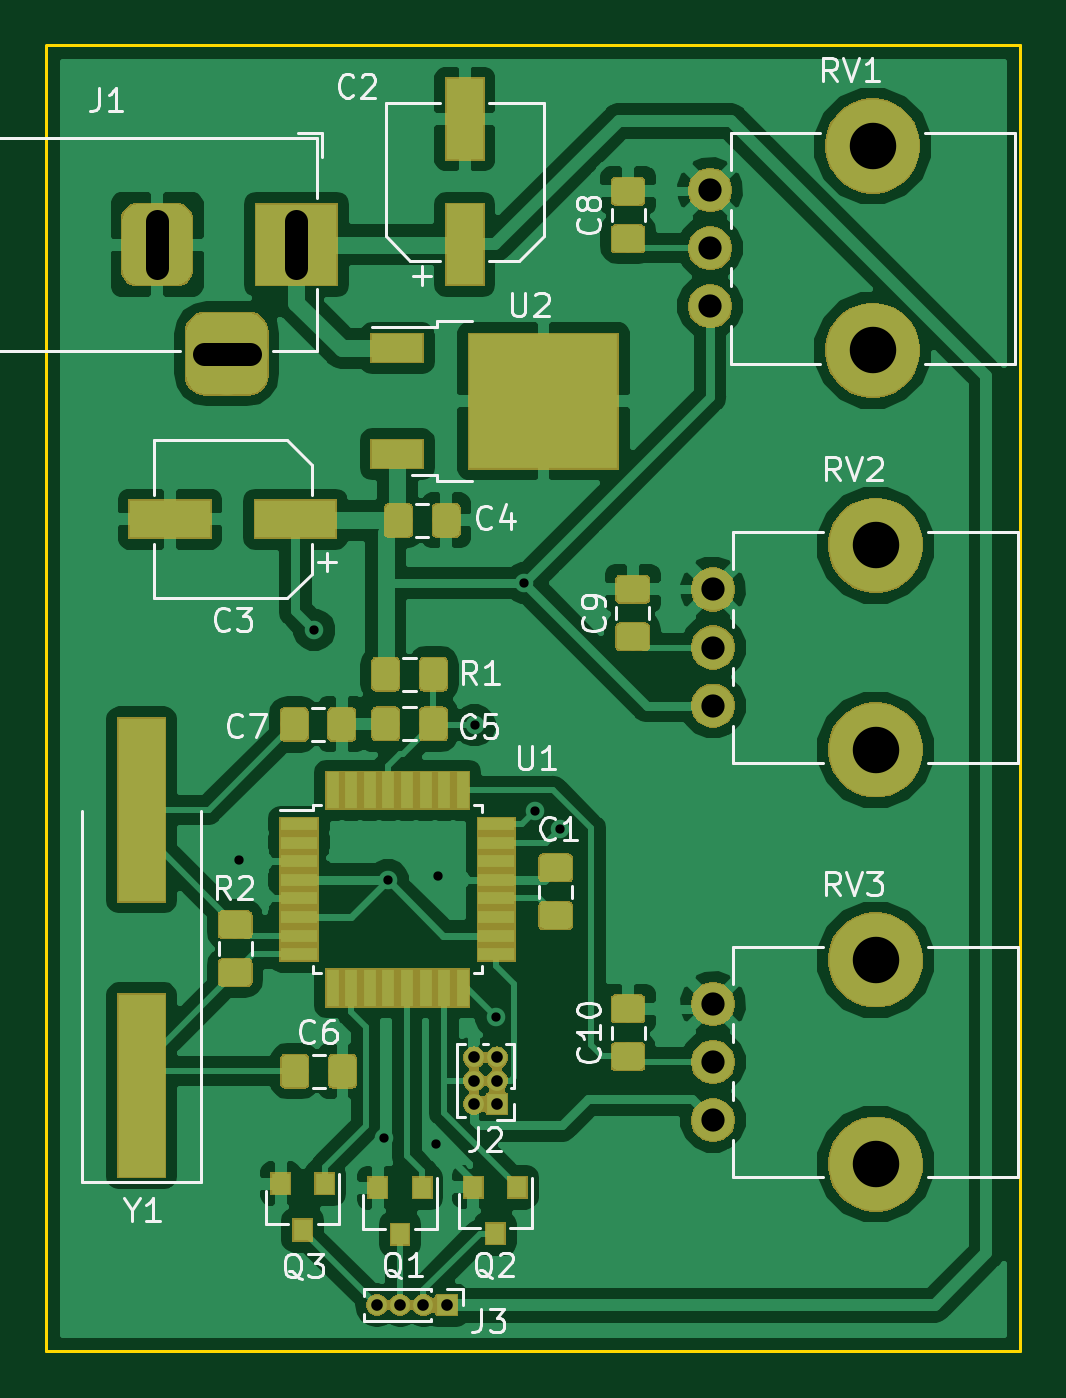
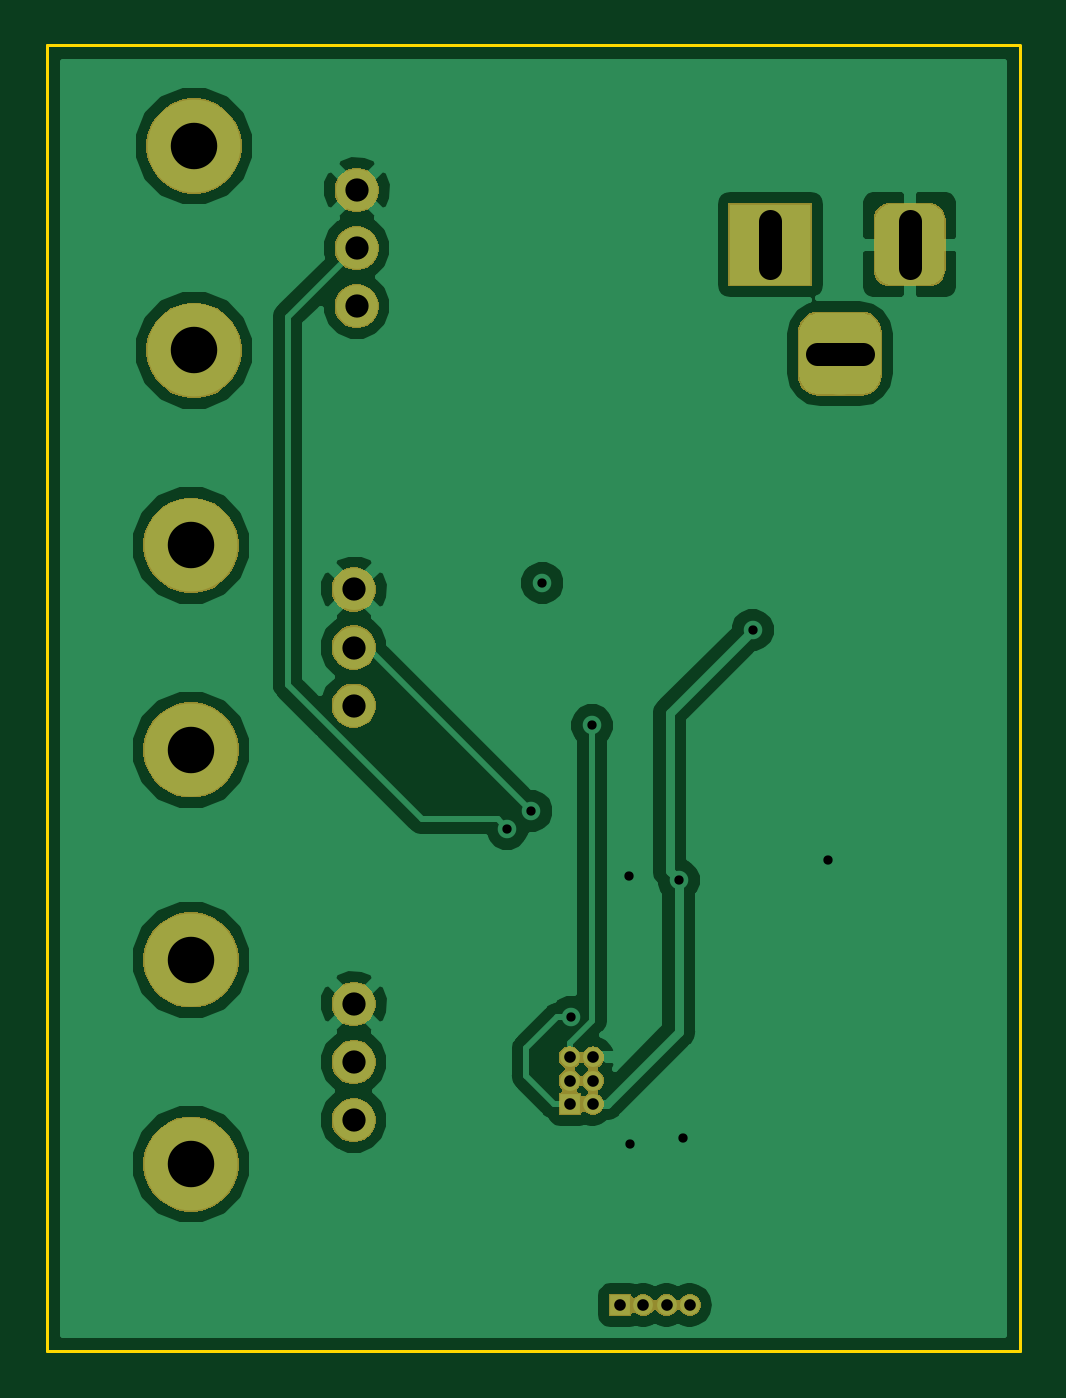
Circuit board: 11 layer files. Board 41.9 x 56.2 mm.
- bottom_copper: LEDStuff-B.Cu.gbr (39848 bytes)
- bottom_mask: LEDStuff-B.Mask.gbr (29412 bytes)
- paste: LEDStuff-B.Paste.gbr (549 bytes)
- bottom_silk: LEDStuff-B.SilkS.gbr (550 bytes)
- outline: LEDStuff-Edge.Cuts.gbr (744 bytes)
- top_copper: LEDStuff-F.Cu.gbr (133567 bytes)
- top_mask: LEDStuff-F.Mask.gbr (52930 bytes)
- paste: LEDStuff-F.Paste.gbr (39212 bytes)
- top_silk: LEDStuff-F.SilkS.gbr (24088 bytes)
- drill: LEDStuff-NPTH.drl (285 bytes)
- drill: LEDStuff-PTH.drl (854 bytes)

=== bottom_copper: LEDStuff-B.Cu.gbr (39848 bytes, source omitted) ===
=== bottom_mask: LEDStuff-B.Mask.gbr (29412 bytes, source omitted) ===
=== paste: LEDStuff-B.Paste.gbr ===
G04 #@! TF.GenerationSoftware,KiCad,Pcbnew,5.0.2-bee76a0~70~ubuntu18.04.1*
G04 #@! TF.CreationDate,2018-12-03T19:26:52-05:00*
G04 #@! TF.ProjectId,LEDStuff,4c454453-7475-4666-962e-6b696361645f,rev?*
G04 #@! TF.SameCoordinates,Original*
G04 #@! TF.FileFunction,Paste,Bot*
G04 #@! TF.FilePolarity,Positive*
%FSLAX46Y46*%
G04 Gerber Fmt 4.6, Leading zero omitted, Abs format (unit mm)*
G04 Created by KiCad (PCBNEW 5.0.2-bee76a0~70~ubuntu18.04.1) date Mon 03 Dec 2018 07:26:52 PM EST*
%MOMM*%
%LPD*%
G01*
G04 APERTURE LIST*
G04 APERTURE END LIST*
M02*

=== bottom_silk: LEDStuff-B.SilkS.gbr ===
G04 #@! TF.GenerationSoftware,KiCad,Pcbnew,5.0.2-bee76a0~70~ubuntu18.04.1*
G04 #@! TF.CreationDate,2018-12-03T19:26:52-05:00*
G04 #@! TF.ProjectId,LEDStuff,4c454453-7475-4666-962e-6b696361645f,rev?*
G04 #@! TF.SameCoordinates,Original*
G04 #@! TF.FileFunction,Legend,Bot*
G04 #@! TF.FilePolarity,Positive*
%FSLAX46Y46*%
G04 Gerber Fmt 4.6, Leading zero omitted, Abs format (unit mm)*
G04 Created by KiCad (PCBNEW 5.0.2-bee76a0~70~ubuntu18.04.1) date Mon 03 Dec 2018 07:26:52 PM EST*
%MOMM*%
%LPD*%
G01*
G04 APERTURE LIST*
G04 APERTURE END LIST*
M02*

=== outline: LEDStuff-Edge.Cuts.gbr ===
G04 #@! TF.GenerationSoftware,KiCad,Pcbnew,5.0.2-bee76a0~70~ubuntu18.04.1*
G04 #@! TF.CreationDate,2018-12-03T19:26:52-05:00*
G04 #@! TF.ProjectId,LEDStuff,4c454453-7475-4666-962e-6b696361645f,rev?*
G04 #@! TF.SameCoordinates,Original*
G04 #@! TF.FileFunction,Profile,NP*
%FSLAX46Y46*%
G04 Gerber Fmt 4.6, Leading zero omitted, Abs format (unit mm)*
G04 Created by KiCad (PCBNEW 5.0.2-bee76a0~70~ubuntu18.04.1) date Mon 03 Dec 2018 07:26:52 PM EST*
%MOMM*%
%LPD*%
G01*
G04 APERTURE LIST*
%ADD10C,0.150000*%
G04 APERTURE END LIST*
D10*
X130873500Y-123367800D02*
X130873500Y-67157600D01*
X172796200Y-123367800D02*
X130873500Y-123367800D01*
X172796200Y-67132200D02*
X172796200Y-123367800D01*
X130873500Y-67132200D02*
X172796200Y-67132200D01*
M02*

=== top_copper: LEDStuff-F.Cu.gbr (133567 bytes, source omitted) ===
=== top_mask: LEDStuff-F.Mask.gbr (52930 bytes, source omitted) ===
=== paste: LEDStuff-F.Paste.gbr (39212 bytes, source omitted) ===
=== top_silk: LEDStuff-F.SilkS.gbr (24088 bytes, source omitted) ===
=== drill: LEDStuff-NPTH.drl ===
M48
;DRILL file {KiCad 5.0.2-bee76a0~70~ubuntu18.04.1} date Mon 03 Dec 2018 07:26:45 PM EST
;FORMAT={-:-/ absolute / metric / decimal}
FMAT,2
METRIC,TZ
T1C2.000
%
G90
G05
T1
X166.448Y-71.472
X166.448Y-80.272
X166.576Y-88.667
X166.576Y-97.468
X166.576Y-106.511
X166.576Y-115.311
T0
M30

=== drill: LEDStuff-PTH.drl ===
M48
;DRILL file {KiCad 5.0.2-bee76a0~70~ubuntu18.04.1} date Mon 03 Dec 2018 07:26:45 PM EST
;FORMAT={-:-/ absolute / metric / decimal}
FMAT,2
METRIC,TZ
T1C0.400
T2C0.500
T3C1.000
%
G90
G05
T1
X139.167Y-102.21
X142.405Y-92.316
X145.415Y-114.16
X145.58Y-103.086
X147.663Y-114.44
X147.726Y-102.883
X149.314Y-96.418
X150.241Y-108.979
X151.454Y-90.284
X151.93Y-100.101
X152.971Y-100.863
T2
X145.107Y-121.374
X146.107Y-121.374
X147.107Y-121.374
X148.107Y-121.374
X149.279Y-110.712
X149.279Y-111.712
X149.279Y-112.712
X150.279Y-110.712
X150.279Y-111.712
X150.279Y-112.712
T3
X159.448Y-73.372
X159.448Y-75.872
X159.448Y-78.372
X159.576Y-90.567
X159.576Y-93.067
X159.576Y-95.567
X159.576Y-108.411
X159.576Y-110.911
X159.576Y-113.411
T3
X135.643Y-74.717G85X135.643Y-76.717
G05
X137.643Y-80.417G85X139.643Y-80.417
G05
X141.643Y-74.717G85X141.643Y-76.717
G05
T0
M30

